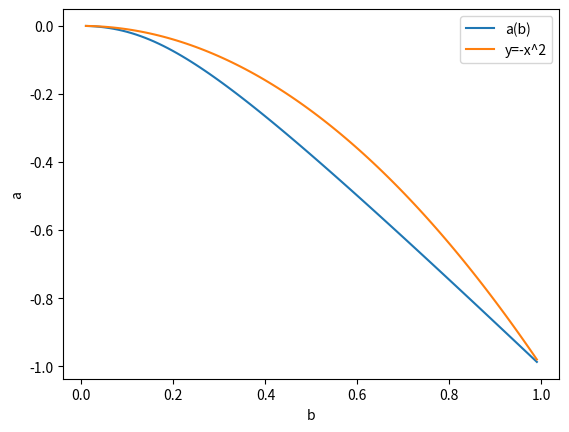

Python code for this plot:
import matplotlib.pyplot as plt
import numpy as np
import scipy.integrate as integrate
from numpy import exp

b = np.linspace(0.01, 0.99, 100)


def int_a(b):
    return integrate.quad(lambda x: b * (exp(-x) - exp(-(1 - b) * x)) / (1 - exp(-x)), 0, 1 / b)[0]


plt.plot(b, [int_a(i) for i in b])
plt.plot(b, [-i*i for i in b])

plt.xlabel('b')
plt.ylabel('a')
plt.legend(['a(b)', 'y=-x^2'])
plt.show()
